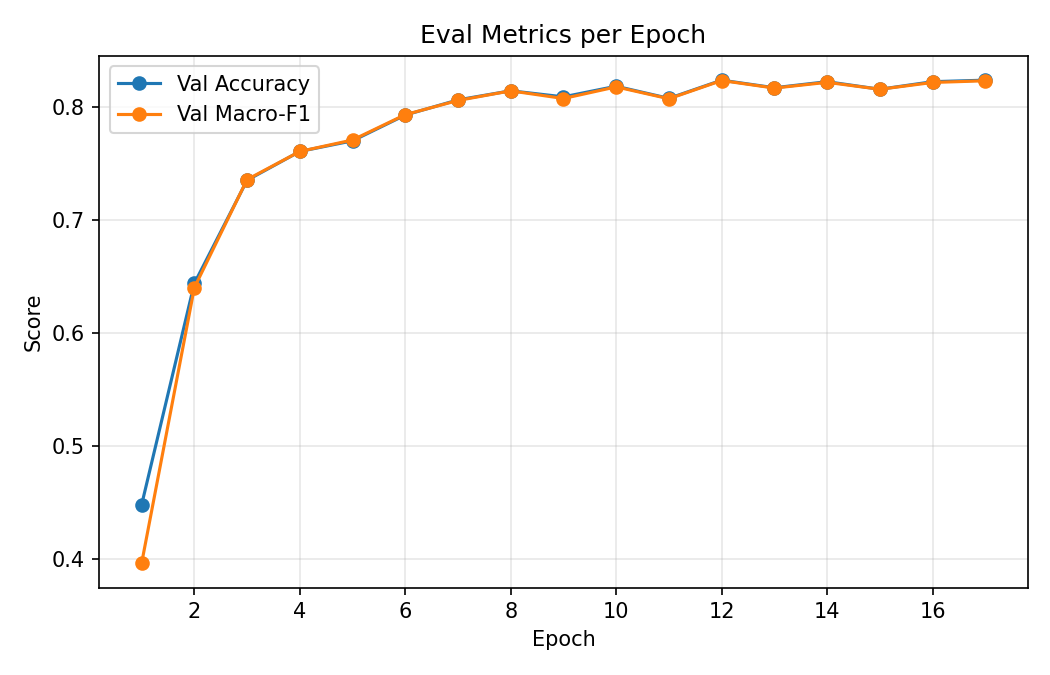

The file beside this chart, header and first rows:
epoch, train_loss, val_loss, val_acc, val_f1, secs
1, 1.106, 1.055, 0.4476, 0.3957, 8.321
2, 0.9679, 0.7995, 0.6438, 0.64, 3.945
3, 0.7308, 0.6422, 0.7352, 0.7358, 3.863
4, 0.6052, 0.5824, 0.7608, 0.7608, 4.023
5, 0.524, 0.543, 0.7702, 0.7709, 3.882
6, 0.4544, 0.533, 0.793, 0.7934, 3.871
7, 0.4118, 0.5198, 0.8065, 0.8059, 3.821
8, 0.3808, 0.5693, 0.8145, 0.8145, 3.8
9, 0.3486, 0.5967, 0.8091, 0.8077, 3.768
10, 0.3259, 0.6344, 0.8185, 0.818, 3.816
11, 0.3097, 0.6596, 0.8078, 0.8074, 3.799
12, 0.2868, 0.6706, 0.8239, 0.8236, 3.773
13, 0.2605, 0.7315, 0.8172, 0.8169, 3.791
14, 0.2629, 0.7096, 0.8226, 0.822, 3.837
15, 0.2314, 0.8102, 0.8159, 0.8158, 3.988
16, 0.2389, 0.7637, 0.8226, 0.8219, 3.814
17, 0.2344, 0.764, 0.8239, 0.8234, 3.778
